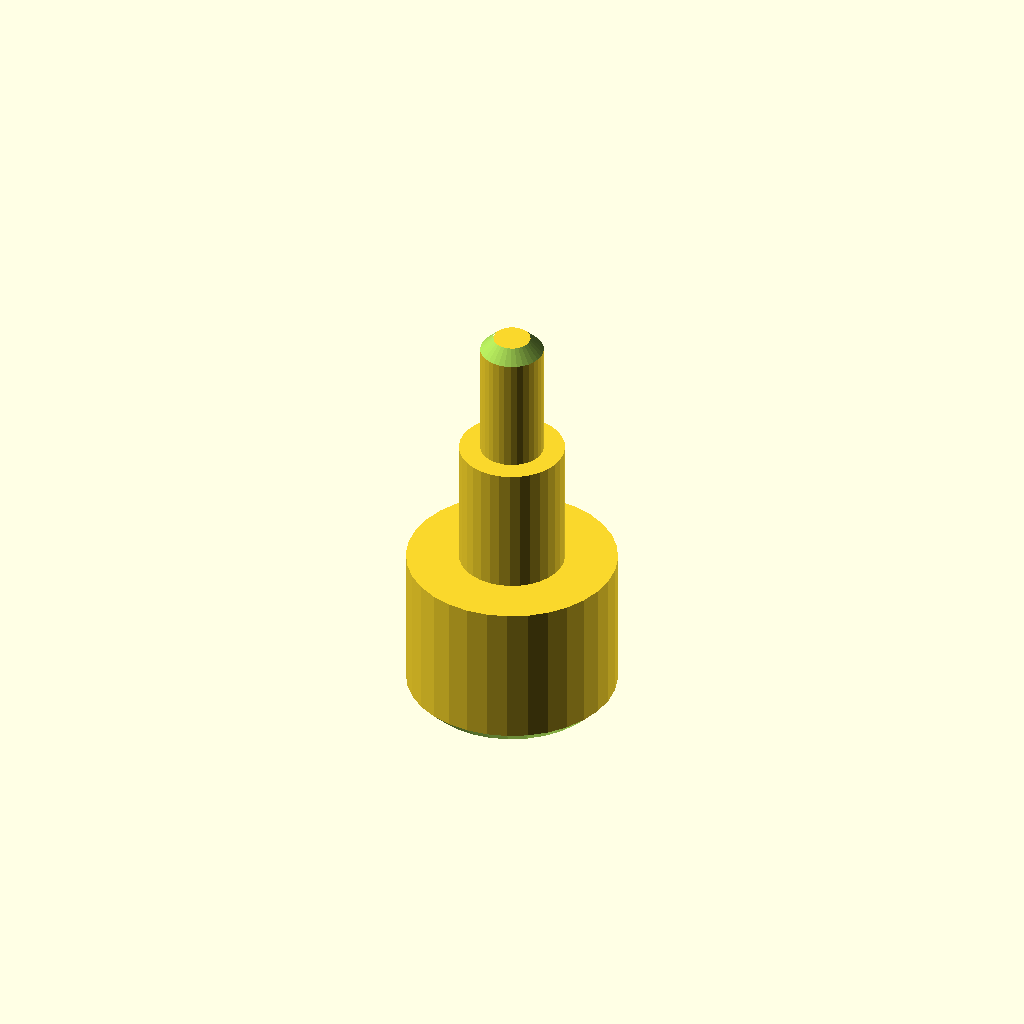
Cell 1: rendered with the file's own defaults.
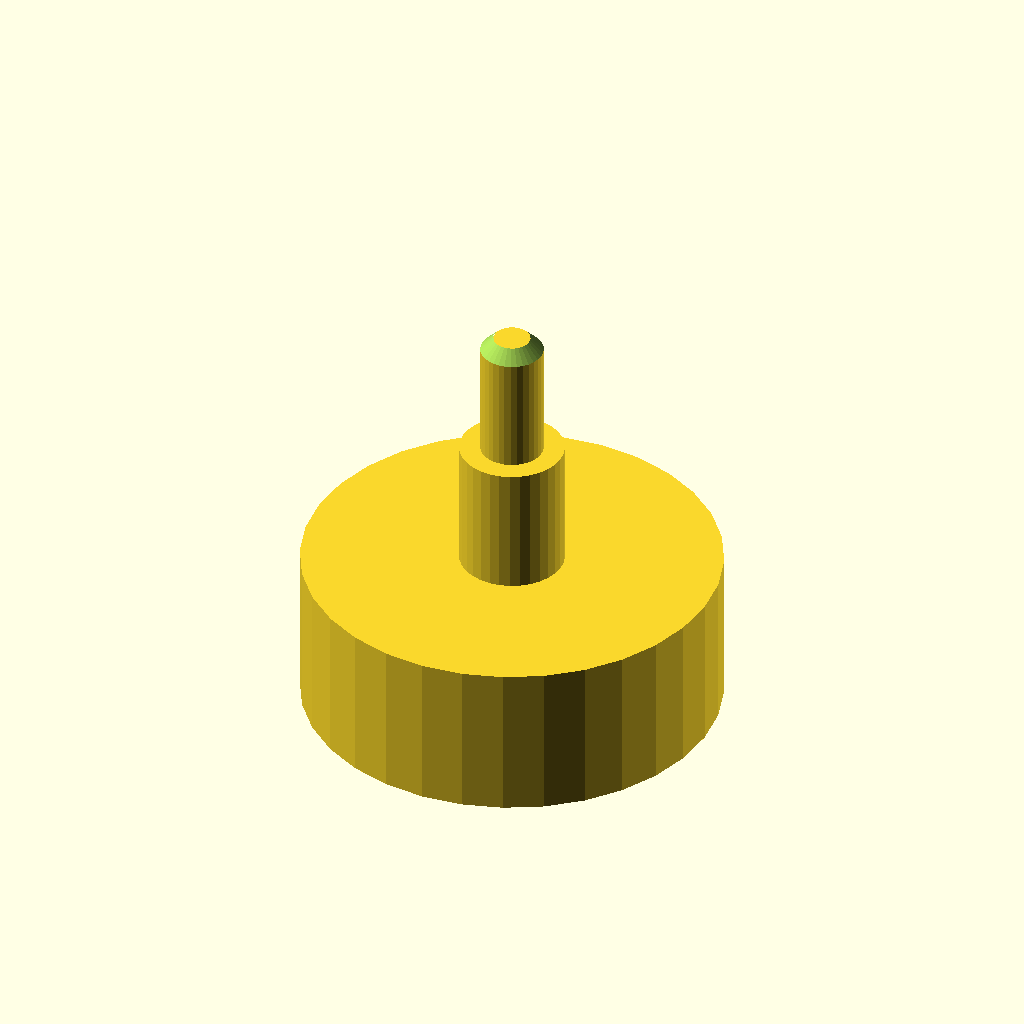
Cell 2: the same model with d1 = 80.
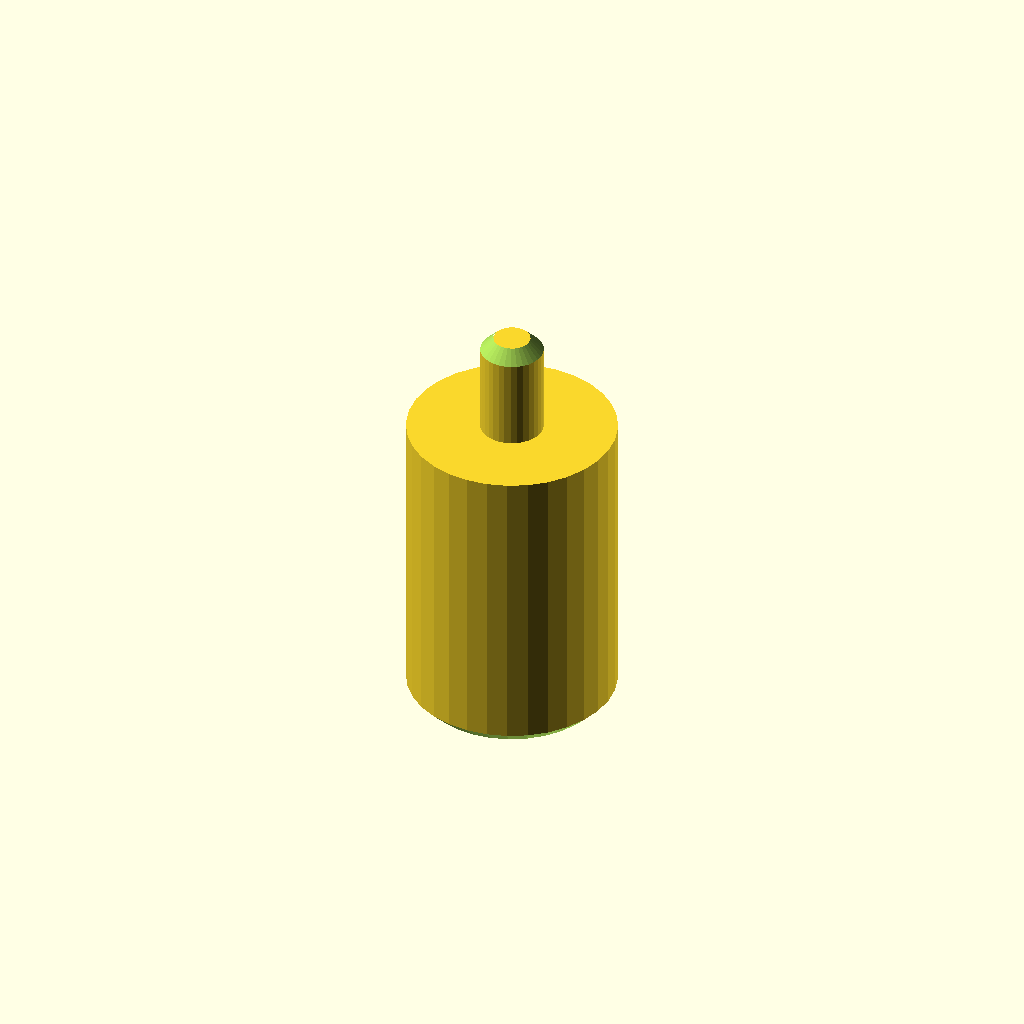
Cell 3: len1 = 60 (everything else at default).
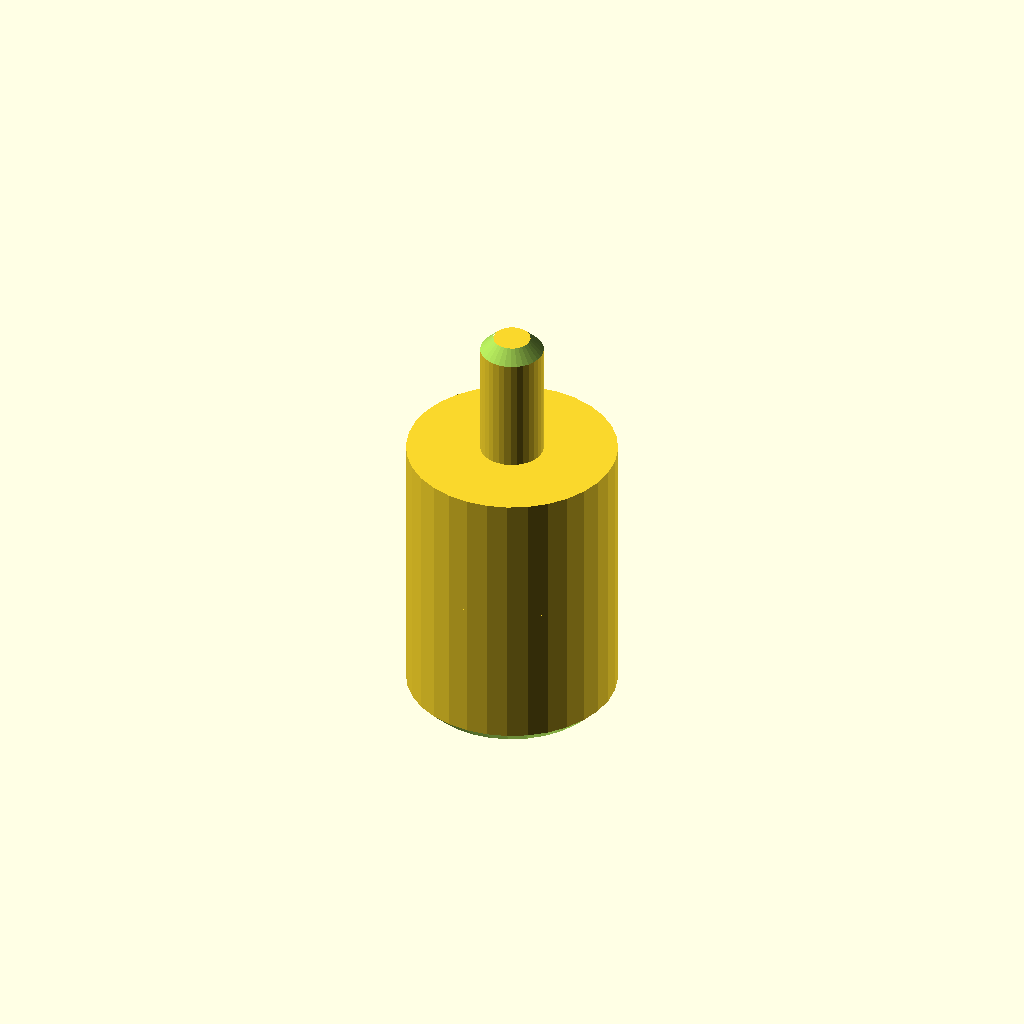
Cell 4: d2 = 40 (everything else at default).
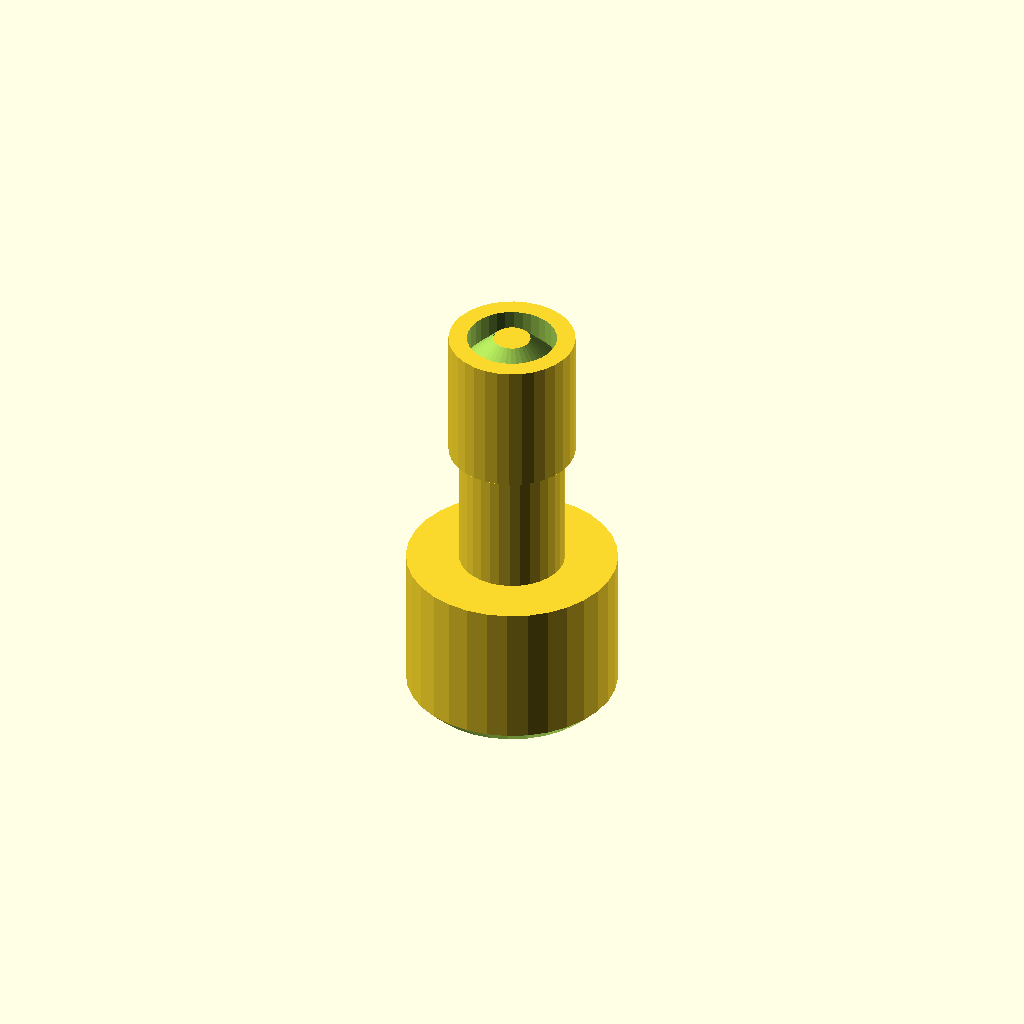
Cell 5: d3 = 24 (everything else at default).
All cells are drawn from one camera (rotation 55°, 0°, 25°, orthographic, colour scheme Cornfield), so only the parameter changes between them.
OpenSCAD source file optional_data/data/gen2/shafts/part_0075.scad:
$fn = 32;

// ----------------------------------------------------------------------
// Stepped shaft: diameters 40, 20, 12 mm, 80 mm long
// ----------------------------------------------------------------------

// --- parameters (mm) ---
d1 = 40;                  // step 1 diameter
len1 = 30;                // step 1 length
d2 = 20;                  // step 2 diameter
len2 = 25;                // step 2 length
d3 = 12;                  // step 3 diameter
len3 = 25;                // step 3 length
total = 80;               // overall length
chamfer = 2.5;            // end chamfer

difference() {
  /* turned body: stacked cylinders, every step sunk into the bigger one */
  union() {
    cylinder(h = len1, d = d1);
    translate([0, 0, 29.6]) cylinder(h = 25.4, d = d2);
    translate([0, 0, 54.6]) cylinder(h = 25.4, d = d3);
  }
  /* bottom chamfer ring cut */
  rotate_extrude() translate([17.5, -2.5]) polygon([[0, 0], [5, 0], [5, 7.5], [0, 2.5]]);
  /* top chamfer ring cut */
  rotate_extrude() translate([3.5, 80]) polygon([[0, 0], [5, -5], [5, 2.5], [0, 2.5]]);
}
Customizer parameters (derived from the source; name, type, default, range or options):
d1: number, default 40
len1: number, default 30
d2: number, default 20
len2: number, default 25
d3: number, default 12
len3: number, default 25
total: number, default 80
chamfer: number, default 2.5
